Run: headless pygame with SDL's dummy video driver; simulated clock (each Clock.tick advances the game by its frame time, no real sleeping); random seed 0; keys injected as events and as key.get_pressed() state; no mouse input.
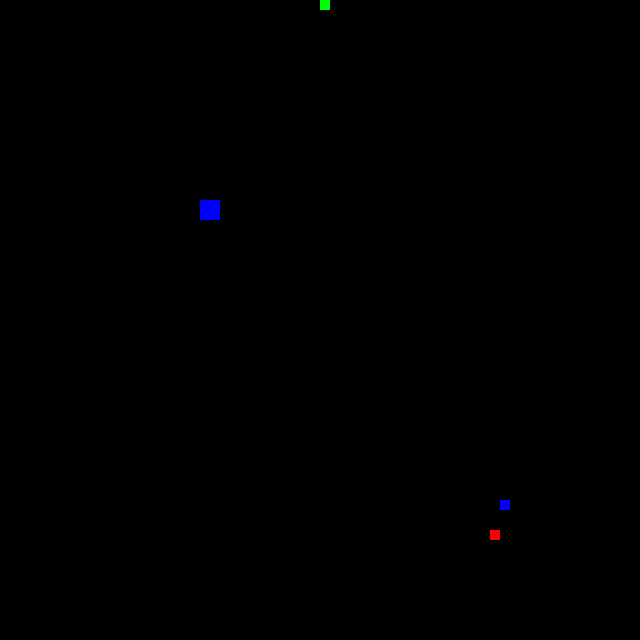
Frame 1 of 1 · flips 1–60 · no input (game ended)

The pygame program that drew these frames:

import pygame
import random
import time

# Initialize pygame
pygame.init()

# Set up the display
size = width, height = 640, 640  # 64x64 grid, each block 10x10 pixels
screen = pygame.display.set_mode(size)
pygame.display.set_caption('Snake Game')

# Colors
black = (0, 0, 0)
white = (255, 255, 255)
red = (255, 0, 0)
green = (0, 255, 0)
blue = (0, 0, 255)  # Color for the obstacles (rocks)

# Grid settings
grid_size = 64
cell_size = 10
clock = pygame.time.Clock()

# Snake init
snake = [(grid_size // 2, grid_size // 2)]
direction = (0, -1)  # Initial direction: up

obstacles = [(50, 50), (20, 20), (21, 20), (20, 21), (21, 21)]  # Example position for a rock

# Apple init
def spawn_apple():
    while True:
        apple = (random.randint(0, grid_size - 1), random.randint(0, grid_size - 1))
        if apple not in snake and apple not in obstacles:
            return apple

apple = spawn_apple()

# Obstacles init
obstacles = [(50, 50), (20, 20), (21, 20), (20, 21), (21, 21)]  # Example position for a rock

def draw_block(color, pos):
    block = pygame.Rect(pos[0]*cell_size, pos[1]*cell_size, cell_size, cell_size)
    pygame.draw.rect(screen, color, block)

def game_over():
    pygame.quit()
    print("Game Over! Your score:", len(snake))
    exit()

# Game loop
while True:
    for event in pygame.event.get():
        if event.type == pygame.QUIT:
            game_over()
        elif event.type == pygame.KEYDOWN:
            if event.key == pygame.K_w:
                direction = (0, -1)
            elif event.key == pygame.K_s:
                direction = (0, 1)
            elif event.key == pygame.K_a:
                direction = (-1, 0)
            elif event.key == pygame.K_d:
                direction = (1, 0)

    # Move snake
    new_head = (snake[0][0] + direction[0], snake[0][1] + direction[1])

    # Check game over conditions
    if (new_head[0] < 0 or new_head[0] >= grid_size or new_head[1] < 0 or new_head[1] >= grid_size or
            new_head in snake or new_head in obstacles):
        game_over()

    snake.insert(0, new_head)

    # Check apple eating
    if new_head == apple:
        apple = spawn_apple()
    else:
        snake.pop()

    # Clear screen and draw new frame
    screen.fill(black)
    for block in snake:
        draw_block(green, block)
    draw_block(red, apple)

    for obstacle in obstacles:
        draw_block(blue, obstacle)

    pygame.display.update()
    clock.tick(10)
